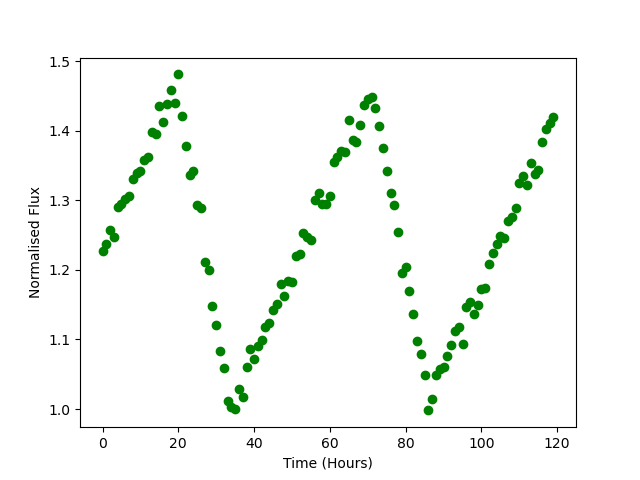

Values plotted in this chart, from the file beside it:
Time, Flux
0.0, 1.227
1.0, 1.237
2.0, 1.257
3.0, 1.247
4.0, 1.29
5.0, 1.295
6.0, 1.302
7.0, 1.305
8.0, 1.33
9.0, 1.339
10.0, 1.342
11.0, 1.357
12.0, 1.362
13.0, 1.398
14.0, 1.395
15.0, 1.436
16.0, 1.412
17.0, 1.438
18.0, 1.459
19.0, 1.44
20.0, 1.481
21.0, 1.421
22.0, 1.378
23.0, 1.336
24.0, 1.341
25.0, 1.293
26.0, 1.289
27.0, 1.211
28.0, 1.2
29.0, 1.148
30.0, 1.121
31.0, 1.083
32.0, 1.059
33.0, 1.011
34.0, 1.003
35.0, 1.001
36.0, 1.029
37.0, 1.017
38.0, 1.06
39.0, 1.087
40.0, 1.072
41.0, 1.091
42.0, 1.1
43.0, 1.117
44.0, 1.124
45.0, 1.143
46.0, 1.151
47.0, 1.179
48.0, 1.163
49.0, 1.184
50.0, 1.183
51.0, 1.22
52.0, 1.223
53.0, 1.253
54.0, 1.248
55.0, 1.244
56.0, 1.3
57.0, 1.31
58.0, 1.295
59.0, 1.294
... 60 more rows
